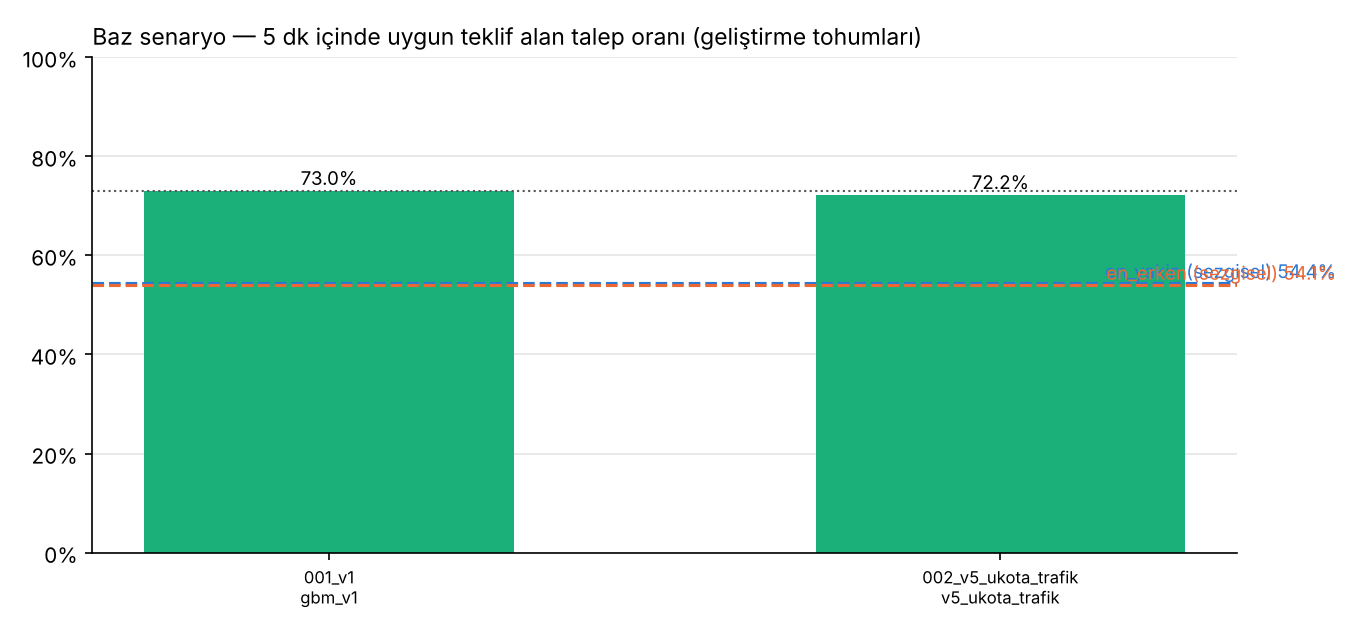

Values plotted in this chart, from the file beside it:
run, versiyon, set, model, not, tarih, senaryo, gecerli, referans, uygun_teklif_5dk, uygun_teklif_5dk_vs_ref, uygun_teklif_5dk_vs_ref_ga, uygun_teklif_5dk_vs_en_erken, uygun_teklif_5dk_vs_en_erken_ga, zamaninda_ziyaret, zamaninda_ziyaret_vs_ref, zamaninda_ziyaret_vs_ref_ga, zamaninda_ziyaret_vs_en_erken, zamaninda_ziyaret_vs_en_erken_ga, bildirim_per_ziyaret, bildirim_per_ziyaret_vs_ref, bildirim_per_ziyaret_vs_ref_ga, bildirim_per_ziyaret_vs_en_erken, bildirim_per_ziyaret_vs_en_erken_ga
001_v1, v1, dev, gbm_v1, toplu taşıma %40 (GTFS + vapur, ortak sı…, 2026-11-18T23:36, baz, True, True, 0.7303, 0.0, 0.0, 0.1894, 0.009306, 0.844, 0.0, 0.0, 0.02897, 0.006478, 4.028, 0.0, 0.0, -0.9294, 0.05973
001_v1, v1, dev, gbm_v1, toplu taşıma %40 (GTFS + vapur, ortak sı…, 2026-11-18T23:36, homojen, True, True, 0.7321, 0.0, 0.0, 0.003282, 0.004528, 0.8516, 0.0, 0.0, -0.01241, 0.002854, 4.067, 0.0, 0.0, -0.02561, 0.01543
001_v1, v1, dev, gbm_v1, toplu taşıma %40 (GTFS + vapur, ortak sı…, 2026-11-18T23:36, yuksek_degiskenlik, True, True, 0.613, 0.0, 0.0, 0.2161, 0.007002, 0.7796, 0.0, 0.0, 0.05282, 0.006001, 4.739, 0.0, 0.0, -1.36, 0.06395
001_v1, v1, dev, gbm_v1, toplu taşıma %40 (GTFS + vapur, ortak sı…, 2026-11-18T23:36, belirsiz_yol, True, True, 0.7303, 0.0, 0.0, 0.1894, 0.009306, 0.8171, 0.0, 0.0, 0.01159, 0.006763, 4.028, 0.0, 0.0, -0.9294, 0.05973
001_v1, v1, dev, gbm_v1, toplu taşıma %40 (GTFS + vapur, ortak sı…, 2026-11-18T23:36, arabali, True, True, 0.7417, 0.0, 0.0, 0.1953, 0.00901, 0.8529, 0.0, 0.0, 0.02985, 0.005824, 3.993, 0.0, 0.0, -0.9388, 0.05653
001_v1, v1, dev, gbm_v1, toplu taşıma %40 (GTFS + vapur, ortak sı…, 2026-11-18T23:36, toplu_cok, True, True, 0.7145, 0.0, 0.0, 0.1845, 0.007655, 0.8295, 0.0, 0.0, 0.02492, 0.004428, 4.106, 0.0, 0.0, -0.9097, 0.03935
en_yakin (sezgisel), , dev, en_yakin, Sezgisel karşılaştırma, 2026-11-18T23:36, baz, True, False, 0.5443, , , , , 0.8028, , , , , 4.933, , , , 
en_yakin (sezgisel), , dev, en_yakin, Sezgisel karşılaştırma, 2026-11-18T23:36, homojen, True, False, 0.7129, , , , , 0.8496, , , , , 4.165, , , , 
en_yakin (sezgisel), , dev, en_yakin, Sezgisel karşılaştırma, 2026-11-18T23:36, yuksek_degiskenlik, True, False, 0.4066, , , , , 0.7163, , , , , 6.034, , , , 
en_yakin (sezgisel), , dev, en_yakin, Sezgisel karşılaştırma, 2026-11-18T23:36, belirsiz_yol, True, False, 0.5443, , , , , 0.7818, , , , , 4.933, , , , 
en_yakin (sezgisel), , dev, en_yakin, Sezgisel karşılaştırma, 2026-11-18T23:36, arabali, True, False, 0.5469, , , , , 0.8111, , , , , 4.918, , , , 
en_yakin (sezgisel), , dev, en_yakin, Sezgisel karşılaştırma, 2026-11-18T23:36, toplu_cok, True, False, 0.5385, , , , , 0.7908, , , , , 4.965, , , , 
en_erken (sezgisel), , dev, en_erken, Sezgisel karşılaştırma, 2026-11-18T23:36, baz, True, False, 0.5409, , , , , 0.815, , , , , 4.958, , , , 
en_erken (sezgisel), , dev, en_erken, Sezgisel karşılaştırma, 2026-11-18T23:36, homojen, True, False, 0.7288, , , , , 0.864, , , , , 4.093, , , , 
en_erken (sezgisel), , dev, en_erken, Sezgisel karşılaştırma, 2026-11-18T23:36, yuksek_degiskenlik, True, False, 0.397, , , , , 0.7268, , , , , 6.099, , , , 
en_erken (sezgisel), , dev, en_erken, Sezgisel karşılaştırma, 2026-11-18T23:36, belirsiz_yol, True, False, 0.5409, , , , , 0.8055, , , , , 4.958, , , , 
en_erken (sezgisel), , dev, en_erken, Sezgisel karşılaştırma, 2026-11-18T23:36, arabali, True, False, 0.5464, , , , , 0.823, , , , , 4.932, , , , 
en_erken (sezgisel), , dev, en_erken, Sezgisel karşılaştırma, 2026-11-18T23:36, toplu_cok, True, False, 0.5301, , , , , 0.8046, , , , , 5.016, , , , 
002_v5_ukota_trafik, v5+kota+trafik, dev, v5_ukota_trafik, toplu taşıma %40 (GTFS + vapur, ortak sı…, 2026-11-18T23:40, baz, True, False, 0.722, -0.008308, 0.002118, 0.1811, 0.009435, 0.846, 0.002, 0.00348, 0.03097, 0.007543, 4.054, 0.02547, 0.01571, -0.9039, 0.06775
002_v5_ukota_trafik, v5+kota+trafik, dev, v5_ukota_trafik, toplu taşıma %40 (GTFS + vapur, ortak sı…, 2026-11-18T23:40, homojen, True, False, 0.7321, 5.1282051282064425e-05, 0.006035, 0.003333, 0.005712, 0.8539, 0.002359, 0.002812, -0.01005, 0.002592, 4.072, 0.005295, 0.01808, -0.02032, 0.01274
002_v5_ukota_trafik, v5+kota+trafik, dev, v5_ukota_trafik, toplu taşıma %40 (GTFS + vapur, ortak sı…, 2026-11-18T23:40, yuksek_degiskenlik, True, False, 0.6005, -0.01251, 0.003553, 0.2035, 0.005953, 0.778, -0.001641, 0.002966, 0.05118, 0.00536, 4.8, 0.06049, 0.02442, -1.299, 0.06228
002_v5_ukota_trafik, v5+kota+trafik, dev, v5_ukota_trafik, toplu taşıma %40 (GTFS + vapur, ortak sı…, 2026-11-18T23:40, belirsiz_yol, True, False, 0.722, -0.008308, 0.002118, 0.1811, 0.009435, 0.8194, 0.002359, 0.003785, 0.01395, 0.007093, 4.054, 0.02547, 0.01571, -0.9039, 0.06775
002_v5_ukota_trafik, v5+kota+trafik, dev, v5_ukota_trafik, toplu taşıma %40 (GTFS + vapur, ortak sı…, 2026-11-18T23:40, arabali, True, False, 0.7317, -0.009949, 0.004979, 0.1853, 0.008871, 0.8512, -0.001692, 0.00592, 0.02815, 0.004344, 4.035, 0.04147, 0.0321, -0.8973, 0.04882
002_v5_ukota_trafik, v5+kota+trafik, dev, v5_ukota_trafik, toplu taşıma %40 (GTFS + vapur, ortak sı…, 2026-11-18T23:40, toplu_cok, True, False, 0.7097, -0.004821, 0.004201, 0.1796, 0.007483, 0.8323, 0.002769, 0.002956, 0.02769, 0.003864, 4.111, 0.005272, 0.02044, -0.9044, 0.03844
